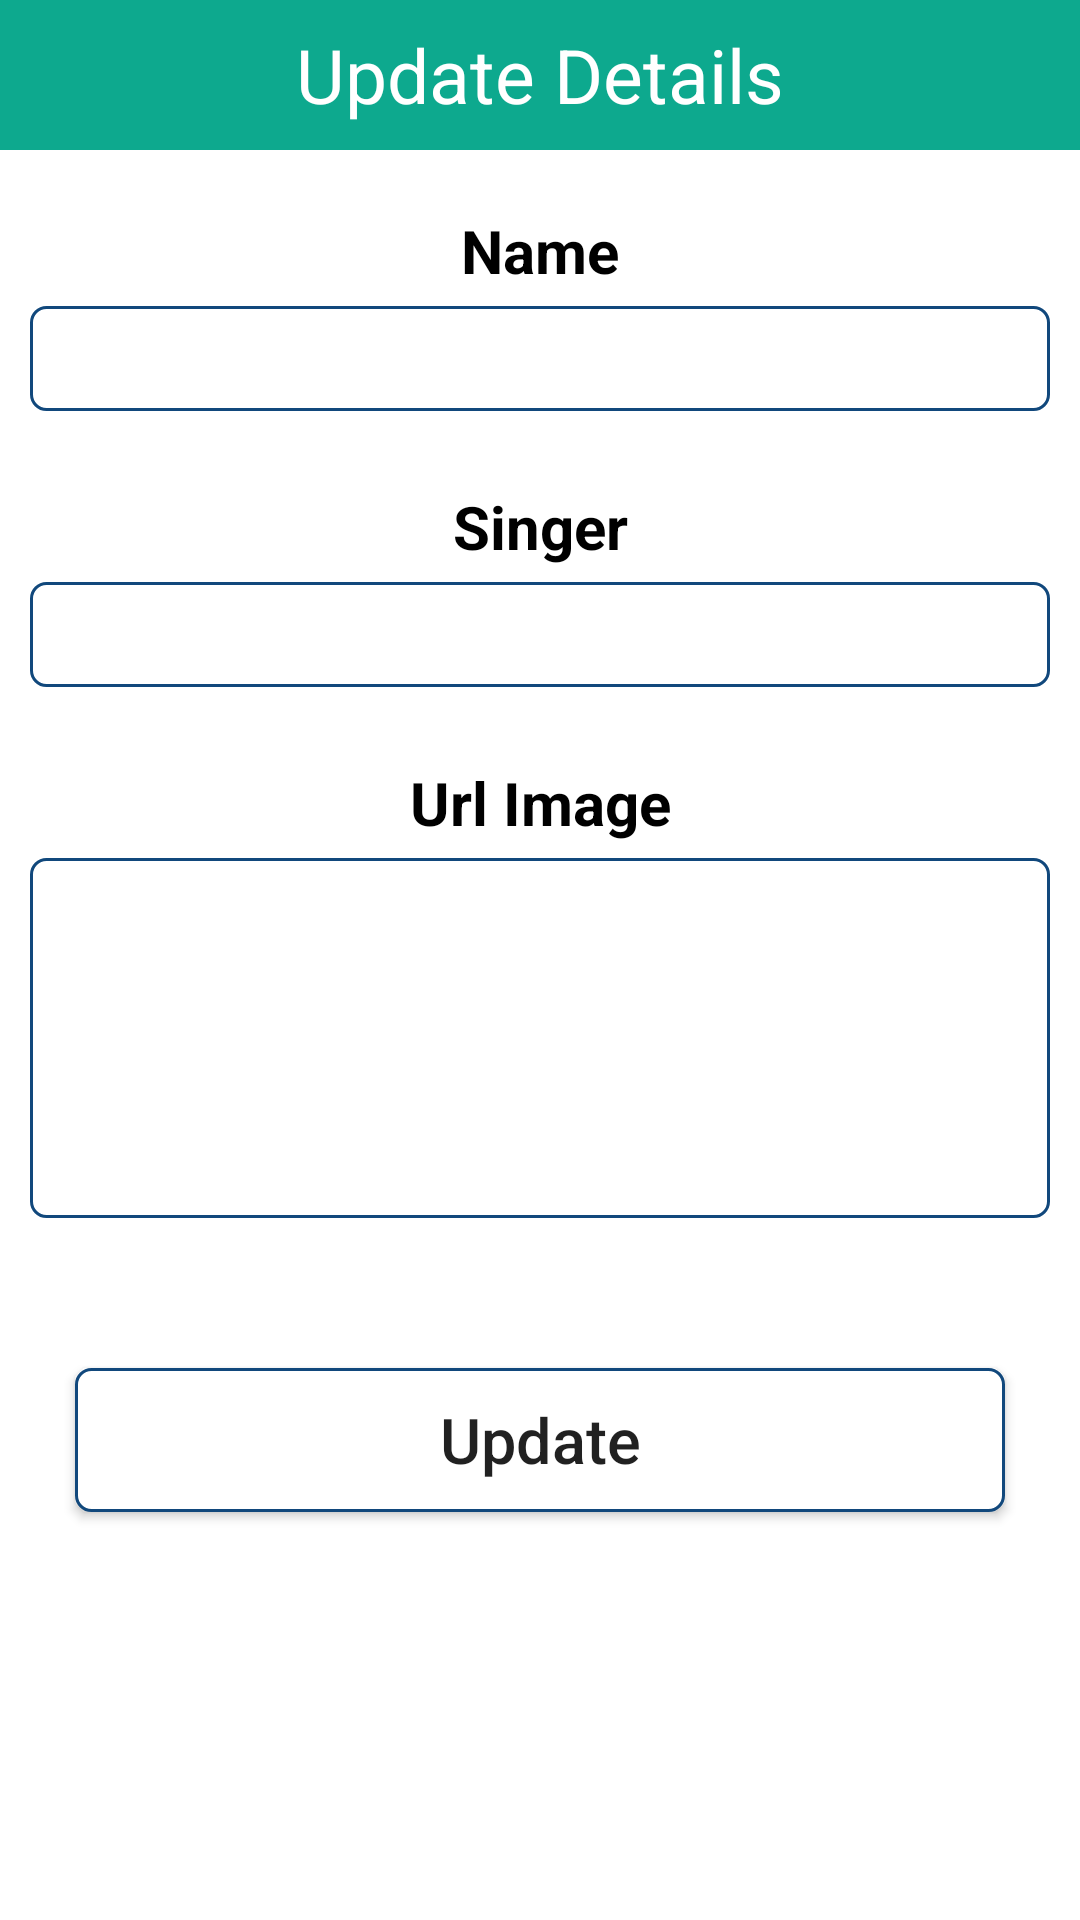

Write the Android layout XML for this screen, with the resource values it uses.
<!-- AndroidManifest.xml: application theme Theme.Baitapcuoiki -->
<!-- res/layout/update_popup.xml -->
<LinearLayout xmlns:android="http://schemas.android.com/apk/res/android"
    android:layout_width="match_parent"
    android:layout_height="match_parent"
    android:orientation="vertical">

    <TextView
        android:layout_width="match_parent"
        android:layout_height="50dp"
        android:background="@color/purple_500"
        android:gravity="center"
        android:text="Update Details"
        android:textColor="#FFF"
        android:textSize="25dp" />


    <TextView
        android:layout_width="match_parent"
        android:layout_height="wrap_content"
        android:layout_marginTop="20dp"
        android:layout_marginBottom="5dp"
        android:gravity="center"
        android:text="Name"
        android:textColor="#000"
        android:textSize="20sp"
        android:textStyle="bold" />

    <EditText
        android:id="@+id/txtname"
        android:layout_width="match_parent"
        android:layout_height="35dp"
        android:layout_marginLeft="10dp"
        android:layout_marginRight="10dp"
        android:background="@drawable/rouded"
        android:gravity="center" />

    <TextView
        android:layout_width="match_parent"
        android:layout_height="wrap_content"
        android:layout_marginTop="25dp"
        android:layout_marginBottom="5dp"
        android:gravity="center"
        android:text="Singer"
        android:textColor="#000"
        android:textSize="20sp"
        android:textStyle="bold" />

    <EditText
        android:id="@+id/txtsinger"
        android:layout_width="match_parent"
        android:layout_height="35dp"
        android:layout_marginLeft="10dp"
        android:layout_marginRight="10dp"
        android:background="@drawable/rouded"
        android:gravity="center" />

    <TextView
        android:layout_width="match_parent"
        android:layout_height="wrap_content"
        android:layout_marginTop="25dp"
        android:layout_marginBottom="5dp"
        android:gravity="center"
        android:text="Url Image"
        android:textColor="#000"
        android:textSize="20sp"
        android:textStyle="bold" />

    <EditText
        android:id="@+id/txtImageUrl"
        android:layout_width="match_parent"
        android:layout_height="120dp"
        android:layout_marginLeft="10dp"
        android:layout_marginRight="10dp"
        android:background="@drawable/rouded"
        android:gravity="center" />

    <Button
        android:id="@+id/btn_Update"
        android:layout_width="match_parent"
        android:layout_height="wrap_content"
        android:layout_marginLeft="25dp"
        android:layout_marginTop="50dp"
        android:layout_marginRight="25dp"
        android:background="@drawable/rouded"
        android:gravity="center"
        android:text="Update"
        android:textAllCaps="false"
        android:textSize="21dp" />
</LinearLayout>
<!-- resources referenced by this layout -->
<resources>
  <color name="purple_500">#0DA98E</color>
  <!-- drawable rouded (drawable) -->
  <?xml version="1.0" encoding="utf-8"?>
  <shape xmlns:android="http://schemas.android.com/apk/res/android">
      <solid android:color="#FFFFFF"/>
      <stroke
          android:width="1dp"
          android:color="#11487C"/>
      <corners
          android:radius="5dp"/>
  </shape>
  <style name="Theme.Baitapcuoiki" parent="Theme.MaterialComponents.DayNight.NoActionBar">
          
          <item name="colorPrimary">@color/purple_500</item>
          <item name="colorPrimaryVariant">@color/purple_700</item>
          <item name="colorOnPrimary">@color/white</item>
          
          <item name="colorSecondary">@color/teal_200</item>
          <item name="colorSecondaryVariant">@color/teal_700</item>
          <item name="colorOnSecondary">@color/black</item>
          
          <item name="android:statusBarColor" tools:targetApi="l">?attr/colorPrimaryVariant</item>
          
      </style>
  <color name="purple_700">#FF3700B3</color>
  <color name="white">#FFFFFFFF</color>
  <color name="teal_200">#FF03DAC5</color>
  <color name="teal_700">#FF018786</color>
  <color name="black">#FF000000</color>
</resources>
